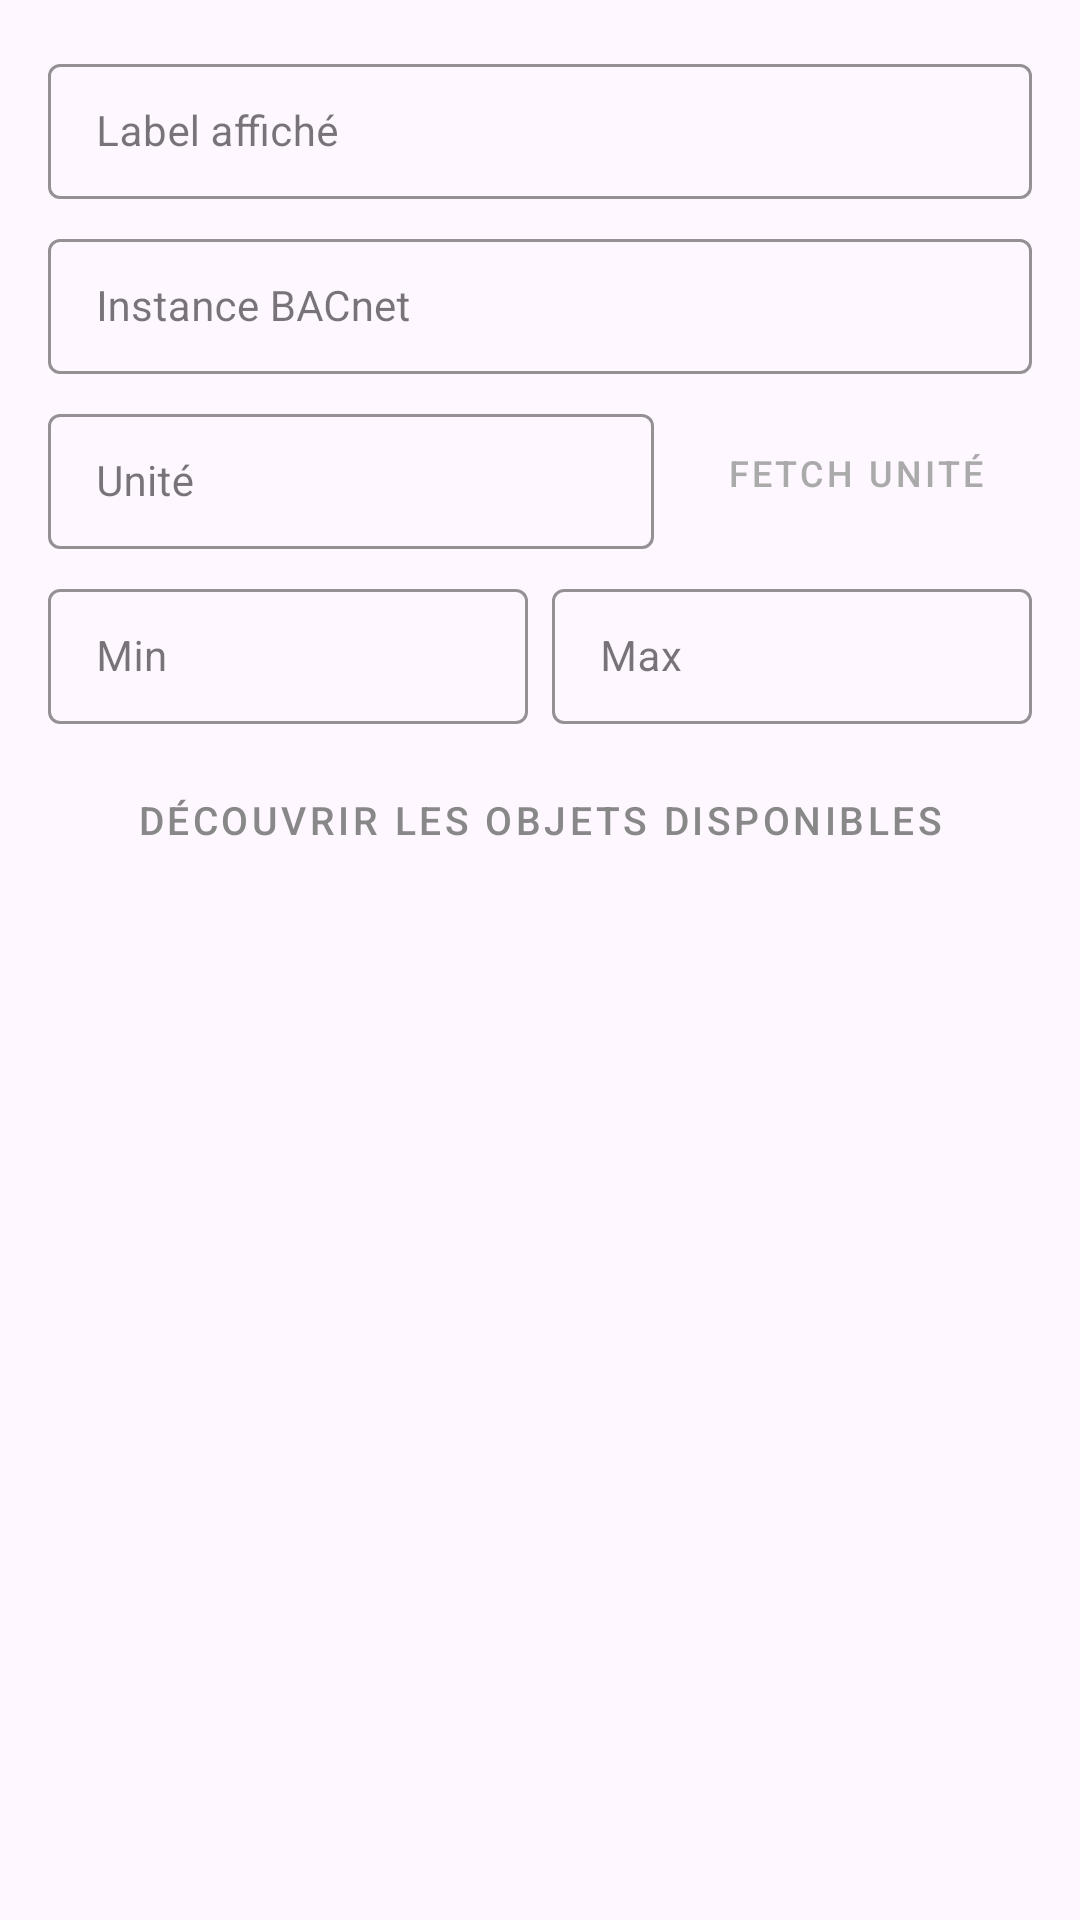

Here is an Android app screen rendered from its layout file. Give the layout XML and the strings, colors and styles it references.
<!-- AndroidManifest.xml: application theme Theme.Monitoring_automate_simple -->
<!-- res/layout/gauge_config_fields.xml -->
<?xml version="1.0" encoding="utf-8"?>
<LinearLayout xmlns:android="http://schemas.android.com/apk/res/android"
    xmlns:app="http://schemas.android.com/apk/res-auto"
    android:layout_width="match_parent"
    android:layout_height="wrap_content"
    android:orientation="vertical"
    android:padding="16dp">

    
    <com.google.android.material.textfield.TextInputLayout
        android:layout_width="match_parent"
        android:layout_height="wrap_content"
        android:hint="Label affiché"
        android:layout_marginBottom="8dp"
        style="@style/Widget.MaterialComponents.TextInputLayout.OutlinedBox.Dense"
        app:boxStrokeColor="#444444"
        app:hintTextColor="#888888">
        <com.google.android.material.textfield.TextInputEditText
            android:id="@+id/etLabel"
            android:layout_width="match_parent"
            android:layout_height="wrap_content"
            android:textColor="#FFFFFF"
            android:textSize="14sp" />
    </com.google.android.material.textfield.TextInputLayout>

    
    <com.google.android.material.textfield.TextInputLayout
        android:layout_width="match_parent"
        android:layout_height="wrap_content"
        android:hint="Instance BACnet"
        android:layout_marginBottom="8dp"
        style="@style/Widget.MaterialComponents.TextInputLayout.OutlinedBox.Dense"
        app:boxStrokeColor="#444444"
        app:hintTextColor="#888888">
        <com.google.android.material.textfield.TextInputEditText
            android:id="@+id/etInstance"
            android:layout_width="match_parent"
            android:layout_height="wrap_content"
            android:inputType="number"
            android:textColor="#FFFFFF"
            android:textSize="14sp" />
    </com.google.android.material.textfield.TextInputLayout>

    
    <LinearLayout
        android:layout_width="match_parent"
        android:layout_height="wrap_content"
        android:orientation="horizontal"
        android:layout_marginBottom="8dp">

        <com.google.android.material.textfield.TextInputLayout
            android:layout_width="0dp"
            android:layout_height="wrap_content"
            android:layout_weight="1"
            android:layout_marginEnd="8dp"
            android:hint="Unité"
            style="@style/Widget.MaterialComponents.TextInputLayout.OutlinedBox.Dense"
            app:boxStrokeColor="#444444"
            app:hintTextColor="#888888">
            <com.google.android.material.textfield.TextInputEditText
                android:id="@+id/etUnit"
                android:layout_width="match_parent"
                android:layout_height="wrap_content"
                android:textColor="#FFFFFF"
                android:textSize="14sp" />
        </com.google.android.material.textfield.TextInputLayout>

        <Button
            android:id="@+id/btnFetchUnit"
            android:layout_width="wrap_content"
            android:layout_height="wrap_content"
            android:layout_gravity="center_vertical"
            android:text="Fetch unité"
            android:textSize="12sp"
            style="@style/Widget.MaterialComponents.Button.OutlinedButton"
            app:strokeColor="#444444"
            android:textColor="#AAAAAA" />

    </LinearLayout>

    
    <LinearLayout
        android:layout_width="match_parent"
        android:layout_height="wrap_content"
        android:orientation="horizontal"
        android:layout_marginBottom="8dp">

        <com.google.android.material.textfield.TextInputLayout
            android:layout_width="0dp"
            android:layout_height="wrap_content"
            android:layout_weight="1"
            android:layout_marginEnd="8dp"
            android:hint="Min"
            style="@style/Widget.MaterialComponents.TextInputLayout.OutlinedBox.Dense"
            app:boxStrokeColor="#444444"
            app:hintTextColor="#888888">
            <com.google.android.material.textfield.TextInputEditText
                android:id="@+id/etMin"
                android:layout_width="match_parent"
                android:layout_height="wrap_content"
                android:inputType="numberDecimal"
                android:textColor="#FFFFFF"
                android:textSize="14sp" />
        </com.google.android.material.textfield.TextInputLayout>

        <com.google.android.material.textfield.TextInputLayout
            android:layout_width="0dp"
            android:layout_height="wrap_content"
            android:layout_weight="1"
            android:hint="Max"
            style="@style/Widget.MaterialComponents.TextInputLayout.OutlinedBox.Dense"
            app:boxStrokeColor="#444444"
            app:hintTextColor="#888888">
            <com.google.android.material.textfield.TextInputEditText
                android:id="@+id/etMax"
                android:layout_width="match_parent"
                android:layout_height="wrap_content"
                android:inputType="numberDecimal"
                android:textColor="#FFFFFF"
                android:textSize="14sp" />
        </com.google.android.material.textfield.TextInputLayout>

    </LinearLayout>

    
    <Button
        android:id="@+id/btnDiscover"
        android:layout_width="match_parent"
        android:layout_height="wrap_content"
        android:text="Découvrir les objets disponibles"
        android:textSize="13sp"
        style="@style/Widget.MaterialComponents.Button.OutlinedButton"
        app:strokeColor="#555555"
        android:textColor="#888888" />

</LinearLayout>
<!-- resources referenced by this layout -->
<resources>
  <style name="Theme.Monitoring_automate_simple" parent="Base.Theme.Monitoring_automate_simple" />
  <style name="Base.Theme.Monitoring_automate_simple" parent="Theme.Material3.DayNight.NoActionBar">
          
          
      </style>
</resources>
